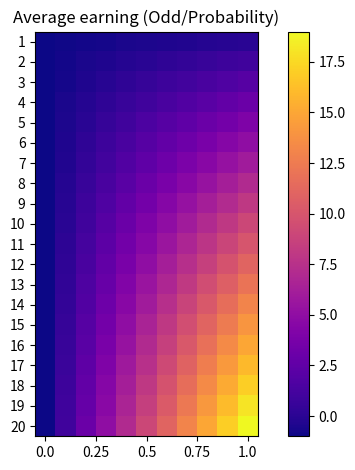
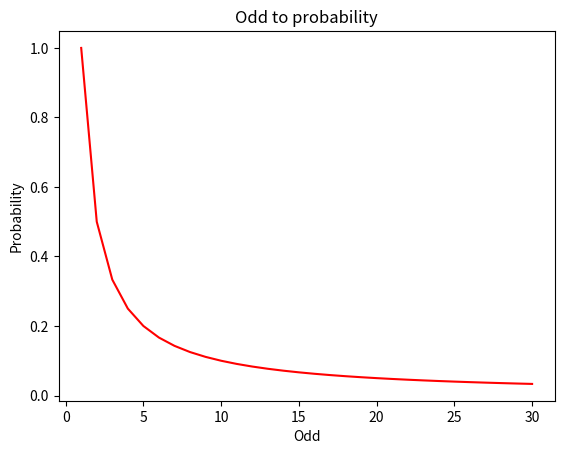
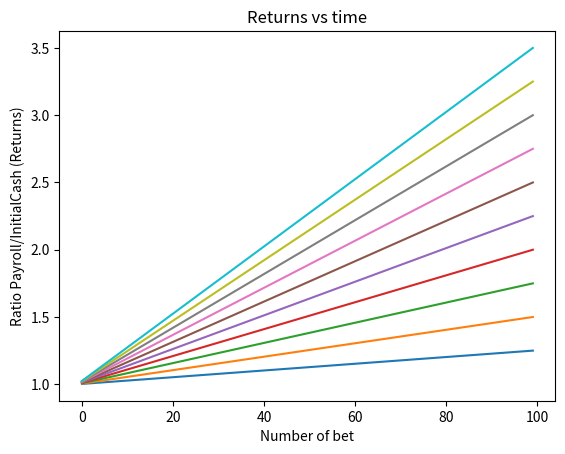

Here is the Python script that generated these plots, in order:
#!/usr/bin/env python3
# -*- coding: utf-8 -*-
"""
Created on Fri Jun 11 21:24:07 2021

[redacted]
"""

import numpy as np
import pandas as pd
from matplotlib import pyplot as plt
from scipy.special import comb
import math



def expected_unit_earning(c,p):
    if p > 1:
        raise ValueError
    return (c-1)*p - 1*(1-p)

def unit_earning(c,p):
    np.random.seed()
    if np.random.uniform() < p:
        return c-1
    else:
        return -1


def sim_earning(c, p, T, seed = -1):
    total_earning = 0
    if seed < 0:
        np.random.seed()
    else:
        np.random.seed(seed)
    outcome = np.random.binomial(1, p, T)
    total_earning = (c-1)*np.sum(outcome) - T + np.sum(outcome)
    return total_earning




def prob_negative_earning(c,p,T):
    i = 0
    prob = 0
    while i < T/c:
        prob = prob + comb(T,i)*p**i*(1 - p)**(T-i)
        i = i + 1
    return prob

def prob_positive_earning(c, p, T):
    return 1 - prob_negative_earning(c, p, T)


def Odd_to_probabilty(Odd):
    return 1/Odd



def stoping_time_monte_carlo(c, p, T, b, cash, n = 100000):
    count = np.zeros(T + 1)
    np.random.seed()
    for i in range(n):
        samples = np.random.binomial(1, p, T)
        earnings = (samples*(c-1) - (np.ones(T) - samples))*b
        for j in np.arange(1, T):
            tmp1 = earnings[j-1]
            tmp2 = earnings[j]
            earnings[j] = tmp1 + tmp2
        earnings = earnings + cash
        index = np.where(earnings <= 0)[0]
        if index.size == 0:
            tmp = count[-1]
            count[-1] = count[-1] + 1
        else:
            tmp = count[int(index[0])]
            count[int(index[0])] = tmp + 1
    return count/n


### compute the prob of bankruptcy before T (included)
def prob_bankruptcy(c, p, T, b, cash):
    probs = stoping_time_monte_carlo(c, p, T, b, cash)
    return 1 - probs[-1]

### compute the prob of bankruptcy after T (excluded)
def prob_no_bankruptcy(c, p, T, b, cash):
    probs = stoping_time_monte_carlo(c, p, T, b, cash)
    return probs[-1]

### compute bankruptcy at time T
def prob_bankruptcy_t(c, p, T, b, cash):
    p1 = prob_no_bankruptcy(c, p, T , b, cash)
    p2 = prob_no_bankruptcy(c, p, T - 1, b, cash)
    return p2 - p1


def money_vs_time(c, p, T, b, cash):
    return (T*b*((c-1)*p - (1-p))/cash) + 1

#### create a heatmap

arr = np.zeros(shape = (20,11))


for c in range(1,21):
    for p in range(0,11):
        arr[c-1,p] = expected_unit_earning(c, p/10)

fig, ax = plt.subplots()
im = ax.imshow(arr, cmap='plasma')
ax.set_xticks(np.arange(0,11,2.5))
ax.set_yticks(np.arange(0,20))

ax.set_xticklabels(np.arange(0,1.1,0.25))
ax.set_yticklabels(np.arange(1,21))
#ax.xlabel('Probility')
#ax.ylabel('Odd')
'''
for i in range(arr.shape[0]):
    for j in range(arr.shape[1]):
        text = ax.text(j, i, arr[i,j], ha="center", va="center", color="w")
'''        
cbar = ax.figure.colorbar(im, ax=ax)
cbar.ax.set_ylabel('', rotation=-90, va="bottom")

ax.set_title('Average earning (Odd/Probability)')
fig.tight_layout()
#plt.show()


#### What the Odd means in probability, convert Odd to probabi

arr2 = np.zeros(30)

for i in range(30):
    arr2[i] = Odd_to_probabilty(i+1)

fig2, ax2 = plt.subplots()
ax2.plot( np.arange(1,31),arr2, c = 'r')
ax2.set_ylabel('Probability')
ax2.set_xlabel('Odd')
ax2.set_title('Odd to probability')
#plt.show()


### How much money should I bet ? 

# Bankruptcy, bet too high lead to bankruptcy

'''
fig3, ax3 = plt.subplots()

for j in np.arange(1.1, 3.1, 0.1 ):
    pb = np.zeros(100)
    for i in np.arange(100):
        pb[i] = prob_bankruptcy(j, 0.5, 100, i + 1, 100)
    ax3.plot(pb, ls = 'solid')

ax3.set_title('Bankruptcy probability')
ax3.set_xlabel('bet')
ax3.set_ylabel('probability')
'''    

# Time, bet too low you dont make money during your lifetime

fig4, ax4 = plt.subplots()


for i in range(10):
    pbt = np.zeros(100)
    for t in np.arange(1, 100 + 1):
        pbt[t - 1] = money_vs_time(2.5, 0.5, t, i + 1, 100)
    ax4.plot(pbt, ls = 'solid')

ax4.set_xlabel('Number of bet')
ax4.set_ylabel('Ratio Payroll/InitialCash (Returns)')
ax4.set_title('Returns vs time')


### How to identify good betting value ?

# We need to find bet  with high odd and high probability. 
# The odd are given by the gambling house, the probability are unknown so we need to find a way to estimate those probabilities.
# I focused on the NBA because it's a sport I am used to bet manually. The NBA  has a lot of statistical numbers available, a very high number of games each season.
# Thus training machine learning algorithms on NBA games is easily feasible.

# To keep it simple we focus only on moneyline bet and general game numbers bet, we keep the bet on individual stats for later






